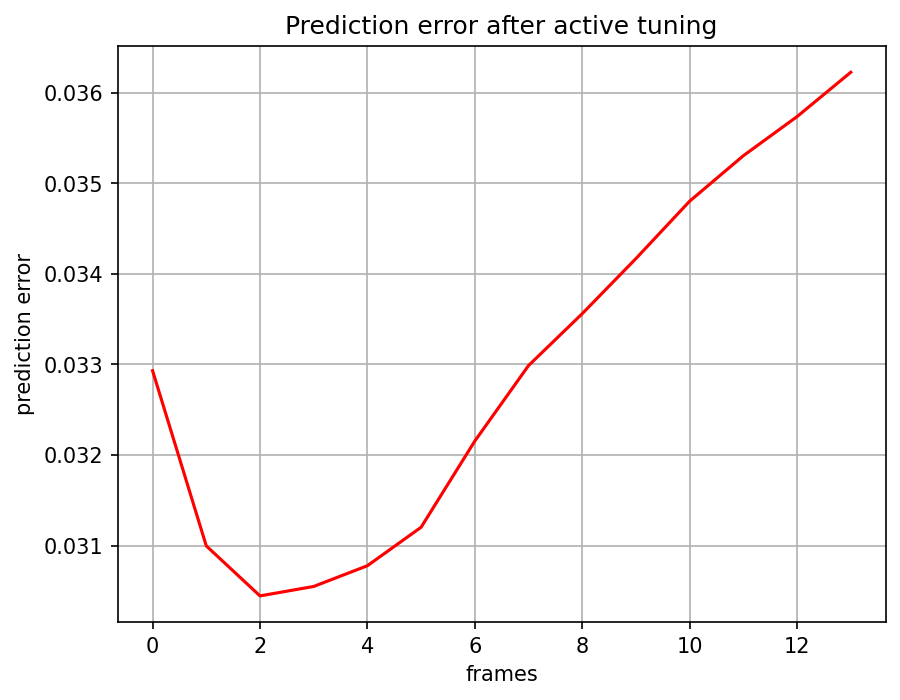

Values plotted in this chart, from the file beside it:
, 0
0, 0.03293
1, 0.031
2, 0.03044
3, 0.03055
4, 0.03078
5, 0.0312
6, 0.03215
7, 0.03299
8, 0.03356
9, 0.03417
10, 0.0348
11, 0.0353
12, 0.03574
13, 0.03623
